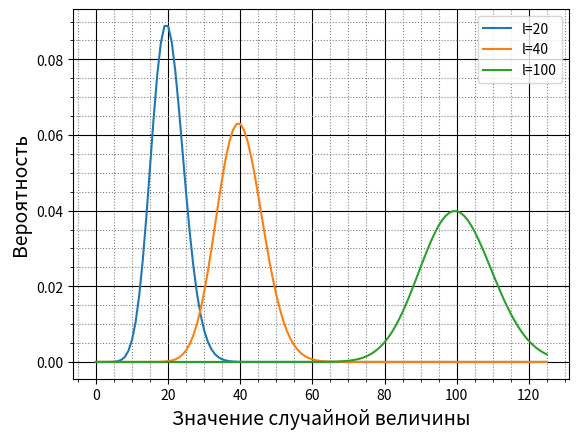

This chart was generated by the following Python code: (Note: this script raises an exception after producing the figure.)
import numpy as np
import matplotlib.pyplot as plt
from decimal import Decimal, getcontext


getcontext().prec = 10


"""@np.vectorize
def np_decimal(n):
    np_dec = np.asarray([Decimal(y) for y in n])
    return np_dec"""


def factorial(n):
    pr = Decimal('1')
    fact = np.array([1])
    for x in n[1:]:
        pr *= x
        fact = np.append(fact, pr)
    return fact


def poisson(l, N):
    if l < 0:
        raise Exception('l>0')
    n_float = np.arange(0, N+1, dtype='float64')
    n = np.asarray([Decimal(x) for x in n_float])
    l_decimal = Decimal(l)
    p = (l**n)*((-l_decimal).exp())/factorial(n)
    return p


def inital_moment(n, p, k):
    if isinstance(n, np.ndarray) and isinstance(k, int) and isinstance(p, np.ndarray):
        n_decimal = np.asarray([Decimal(x) for x in n])
        n_k = np.sum((n_decimal**k)*p)
        return n_k
    else:
        raise Exception('n, p - np.array and k - int')


def mean(n, p):
    l = inital_moment(n, p, 1)
    return l


def dispersion(n, p):
    l = mean(n, p)
    n_decimal = np.asarray([Decimal(x) for x in n])
    diff = (n_decimal-l)**2
    disp = inital_moment(diff, p, 1)
    return disp


def test(x, x_ans, err):
    if abs(x_ans - x) <= err:
        print(f"{x} совпадает с реальным значением {x_ans} в пределах погрешности.")
    else:
        print(f"{x} не совпадает с реальным значением {x_ans} в пределах погрешности.")


if __name__ == '__main__':
    p2 = poisson(20, 1000)[:126]
    p4 = poisson(40, 1000)[:126]
    p10 = poisson(100, 1000)[:126]
    plt.grid(which='major',
             color='k')
    plt.minorticks_on()
    plt.grid(which='minor',
             color='gray',
             linestyle=':')
    plt.plot(p2, label='l=20')
    plt.plot(p4, label='l=40')
    plt.plot(p10, label='l=100')
    plt.xlabel('Значение случайной величины', fontsize=14)
    plt.ylabel('Вероятность', fontsize=14)
    plt.legend()
    plt.show()
    n = int(input("Введите максимальное значение случайно величины: "))
    l = int(input("Введите значение среднего максимальной величины: "))
    p = poisson(l, n)
    n_np = np.arange(0, n+1, dtype='float64')
    n_2 = inital_moment(n_np, p, 2)
    n_mean = mean(n_np, p)
    disp = dispersion(n_np, p)
    print(f"Начальный момент 2-го порядка {n_2}")
    print(f"Среднее значение - {n_mean}")
    print(f"Дисперсия - {disp}")
    err = float(input("Введите точность сравнения: "))
    test(n_mean, l, err)
    test(disp, l, err)
